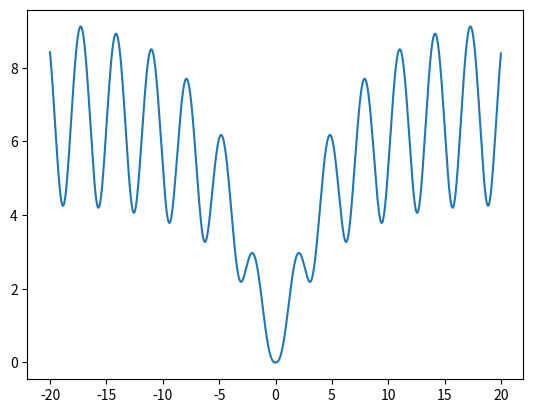

Here is the Python script that generated this plot:
import numpy as np
import matplotlib.pyplot as plt

def func(x):
    a = np.log((x**2 + 1)*np.exp(-np.abs(x)/10))
    b = np.log((1+np.tan(1/(1+np.sin(x)**2))))
    return a/b

x = np.arange(-20, 20, 0.01)
y = func(x)

plt.plot(x, y)
plt.show()